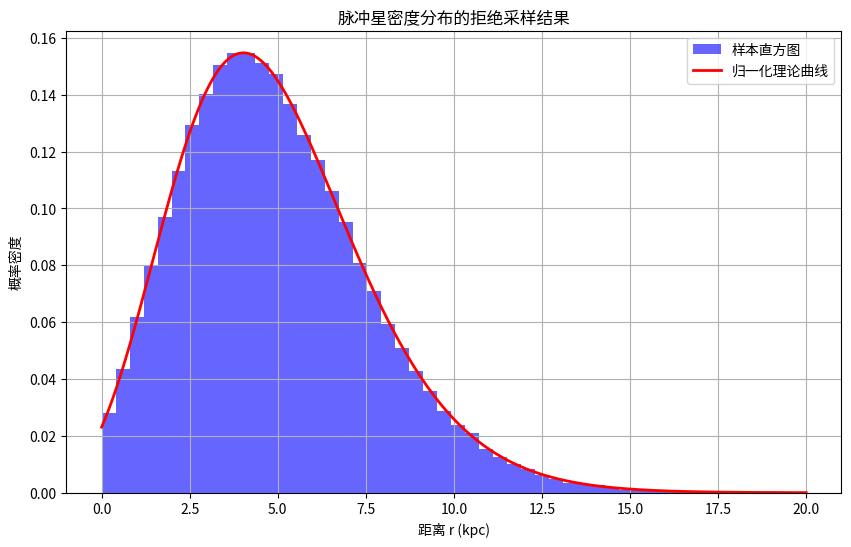

This chart was generated by the following Python code:
import numpy as np
import matplotlib.pyplot as plt
from scipy.optimize import minimize_scalar

# 参数设置
R0 = 8.3  # Surf-GC距离 (kpc)
A = 20.41
a = 9.03
b = 13.99
R_pdf = 3.76
r_max = 20  # 最大采样范围 (kpc)

# 定义密度函数
def rho(r):
    denominator = R0 + R_pdf
    term1 = ((r + R_pdf) / denominator) ** a
    term2 = np.exp(-b * (r - R0) / denominator)
    return A * term1 * term2

# 寻找密度函数的最大值
result = minimize_scalar(lambda r: -rho(r), bounds=(0, r_max), method='bounded')
max_r = result.x
max_f = rho(max_r)
print(f"密度函数最大值: {max_f:.2f}，位于 r = {max_r:.2f} kpc")

# 拒绝采样生成样本
np.random.seed(42)  # 固定随机种子以便复现
samples = []
N = 130000
total_trials = 0

while len(samples) < N:
    x = np.random.uniform(0, r_max)
    u = np.random.uniform()
    if u <= rho(x) / max_f:
        samples.append(x)
    total_trials += 1

samples = np.array(samples)
acceptance_rate = N / total_trials
print(f"接受率: {acceptance_rate:.4f}")

# 计算理论曲线并归一化
r_values = np.linspace(0, r_max, 1000)
rho_values = rho(r_values)
integral = np.trapz(rho_values, r_values)
rho_normalized = rho_values / integral

# 绘制结果
plt.figure(figsize=(10, 6))
plt.hist(samples, bins=50, density=True, alpha=0.6, color='blue', label='样本直方图')
plt.plot(r_values, rho_normalized, 'r-', lw=2, label='归一化理论曲线')
plt.xlabel('距离 r (kpc)')
plt.ylabel('概率密度')
plt.title('脉冲星密度分布的拒绝采样结果')
plt.legend()
plt.grid(True)
plt.show()